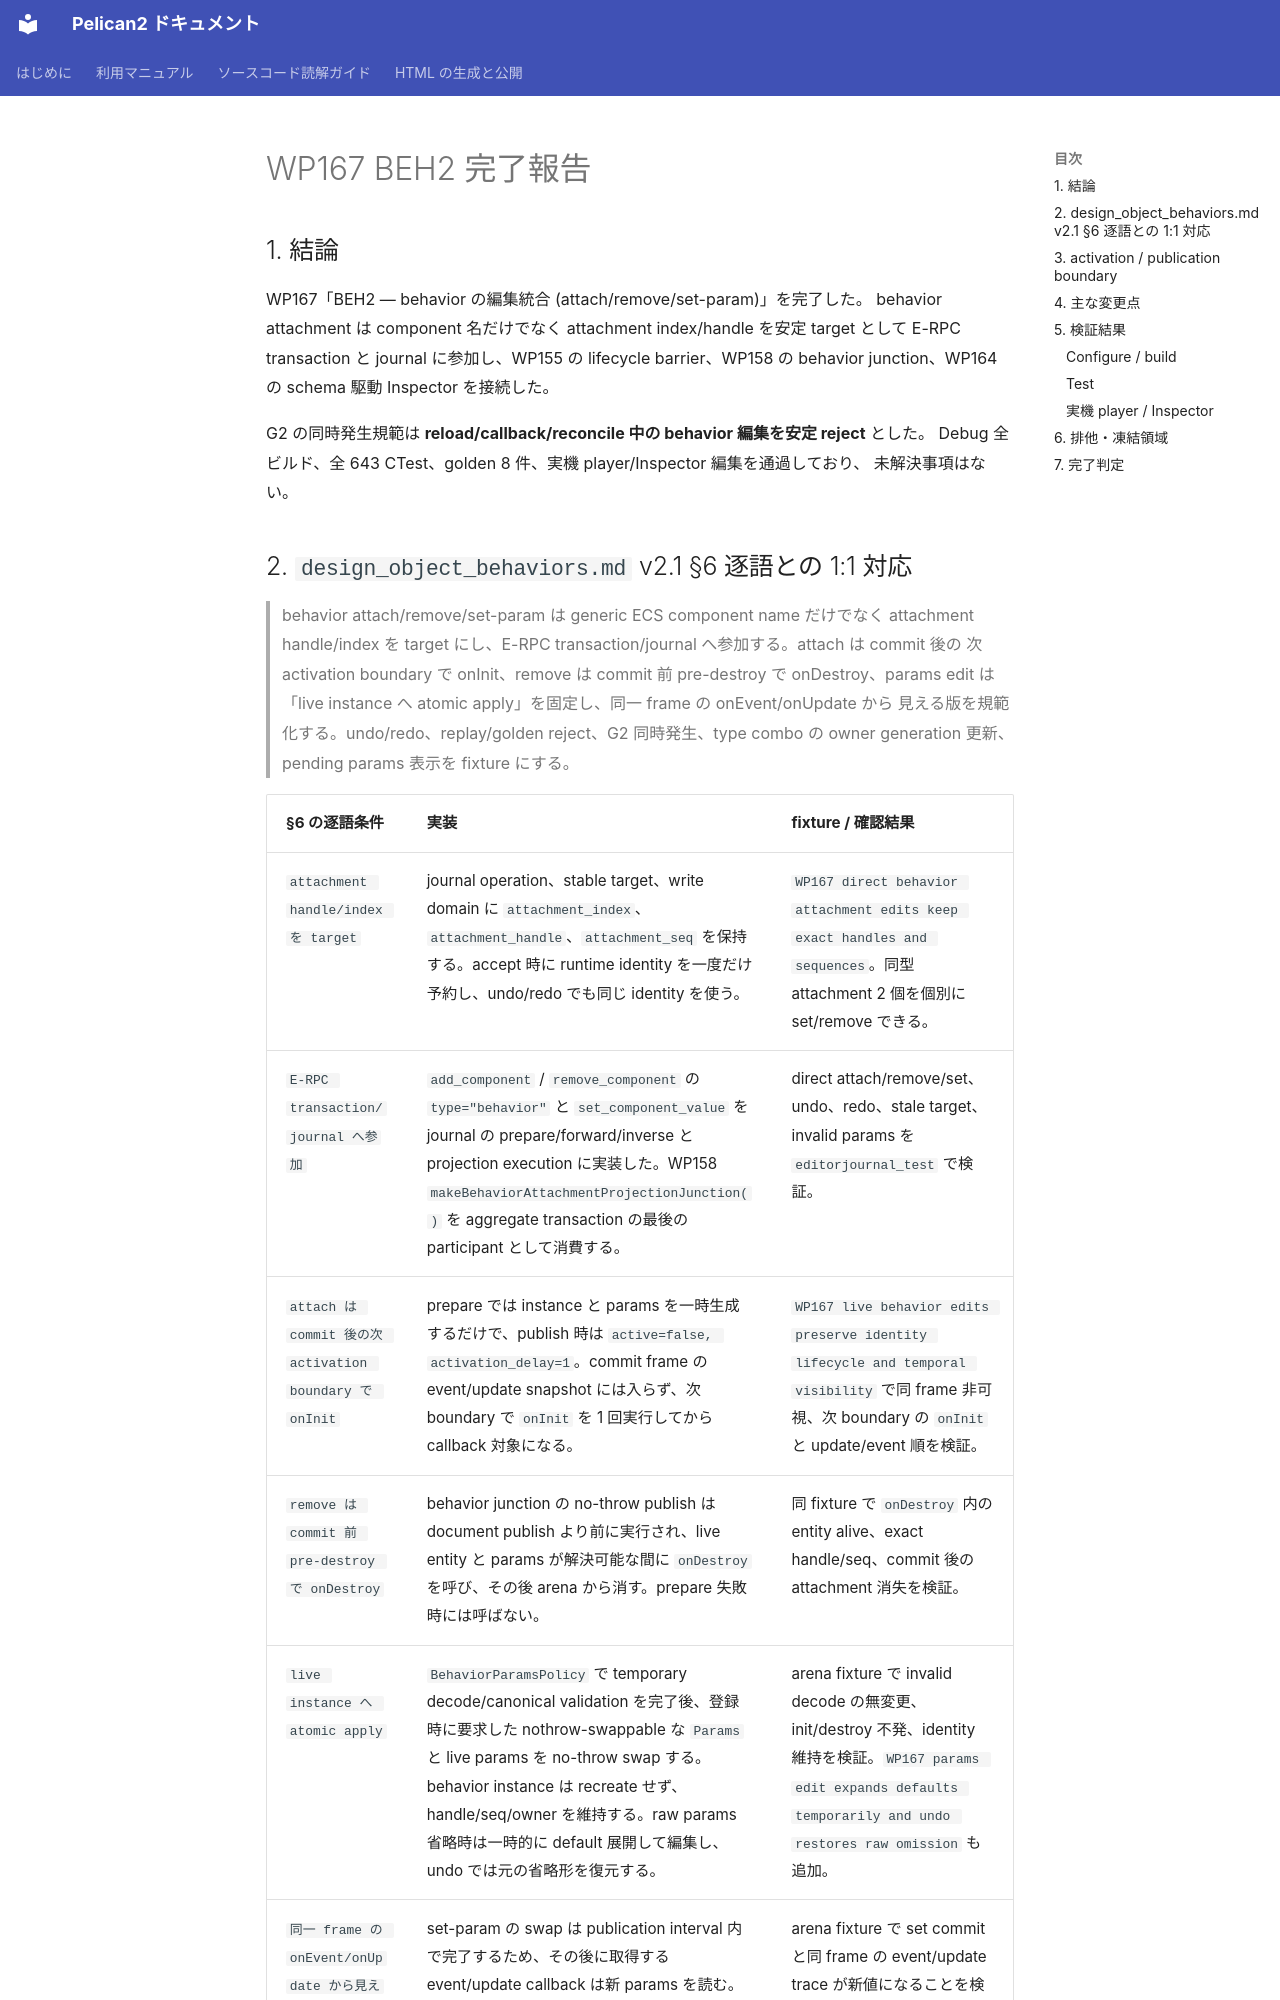

repository: pelican-games/peligraph · page: design_reviews/2026-07-18_wp167_report.html · generator: mkdocs

# WP167 BEH2 完了報告

## 1. 結論

WP167「BEH2 — behavior の編集統合 (attach/remove/set-param)」を完了した。
behavior attachment は component 名だけでなく attachment index/handle を安定 target として
E-RPC transaction と journal に参加し、WP155 の lifecycle barrier、WP158 の behavior
junction、WP164 の schema 駆動 Inspector を接続した。

G2 の同時発生規範は **reload/callback/reconcile 中の behavior 編集を安定 reject** とした。
Debug 全ビルド、全 643 CTest、golden 8 件、実機 player/Inspector 編集を通過しており、
未解決事項はない。
